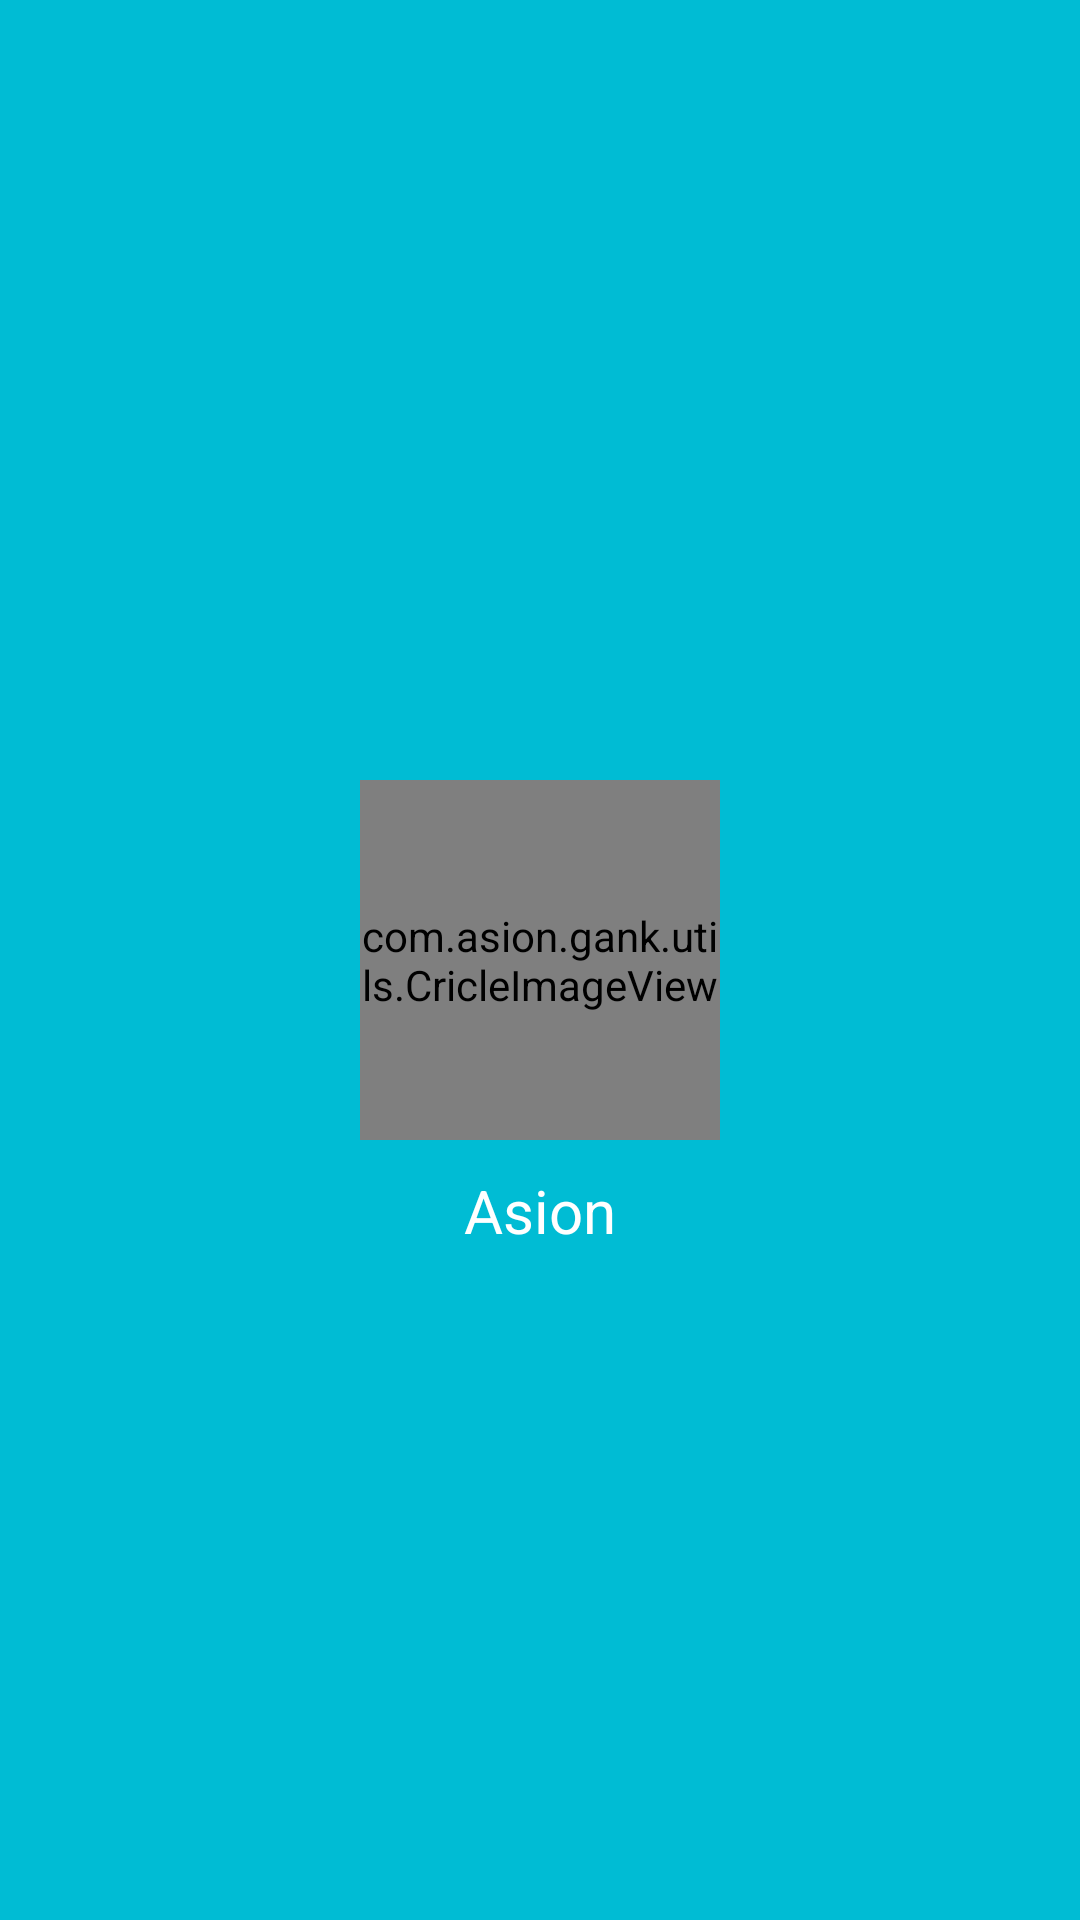

Write the Android layout XML for this screen, with the resource values it uses.
<!-- AndroidManifest.xml: application theme AppTheme -->
<!-- res/layout/header_item.xml -->
<?xml version="1.0" encoding="utf-8"?>
<RelativeLayout xmlns:android="http://schemas.android.com/apk/res/android"
    android:layout_width="match_parent"
    android:background="@color/colorPrimary"
    android:layout_height="240dp">

    <com.asion.gank.utils.CricleImageView
        android:layout_width="120dp"
        android:layout_height="120dp"
        android:id="@+id/cricleImage"
        android:src="@drawable/one"
        android:layout_centerInParent="true"/>

    <TextView
        android:layout_width="wrap_content"
        android:layout_height="wrap_content"
        android:text="Asion"
        android:textSize="20sp"
        android:layout_below="@id/cricleImage"
        android:layout_centerHorizontal="true"
        android:layout_marginTop="10dp"
        android:textColor="@color/colorIcons"/>
</RelativeLayout>
<!-- resources referenced by this layout -->
<resources>
  <color name="colorIcons">#FFFFFF</color>
  <color name="colorPrimary">#00BCD4</color>
  <!-- drawable one: jpg bitmap (drawable, 50252 bytes) -->
  <style name="AppTheme" parent="Theme.AppCompat.Light.NoActionBar">
          
          <item name="colorPrimary">@color/colorPrimary</item>
          <item name="colorPrimaryDark">@color/colorPrimaryDark</item>
          <item name="colorAccent">@color/colorAccent</item>
          <item name="drawerArrowStyle">@style/DrawerArrowStyle</item>
      </style>
  <color name="colorPrimaryDark">#0097A7</color>
  <color name="colorAccent">#03A9F4</color>
  <style name="DrawerArrowStyle" parent="@style/Widget.AppCompat.DrawerArrowToggle">
          <item name="spinBars">true</item>
          <item name="color">@color/colorIcons</item>
      </style>
</resources>
